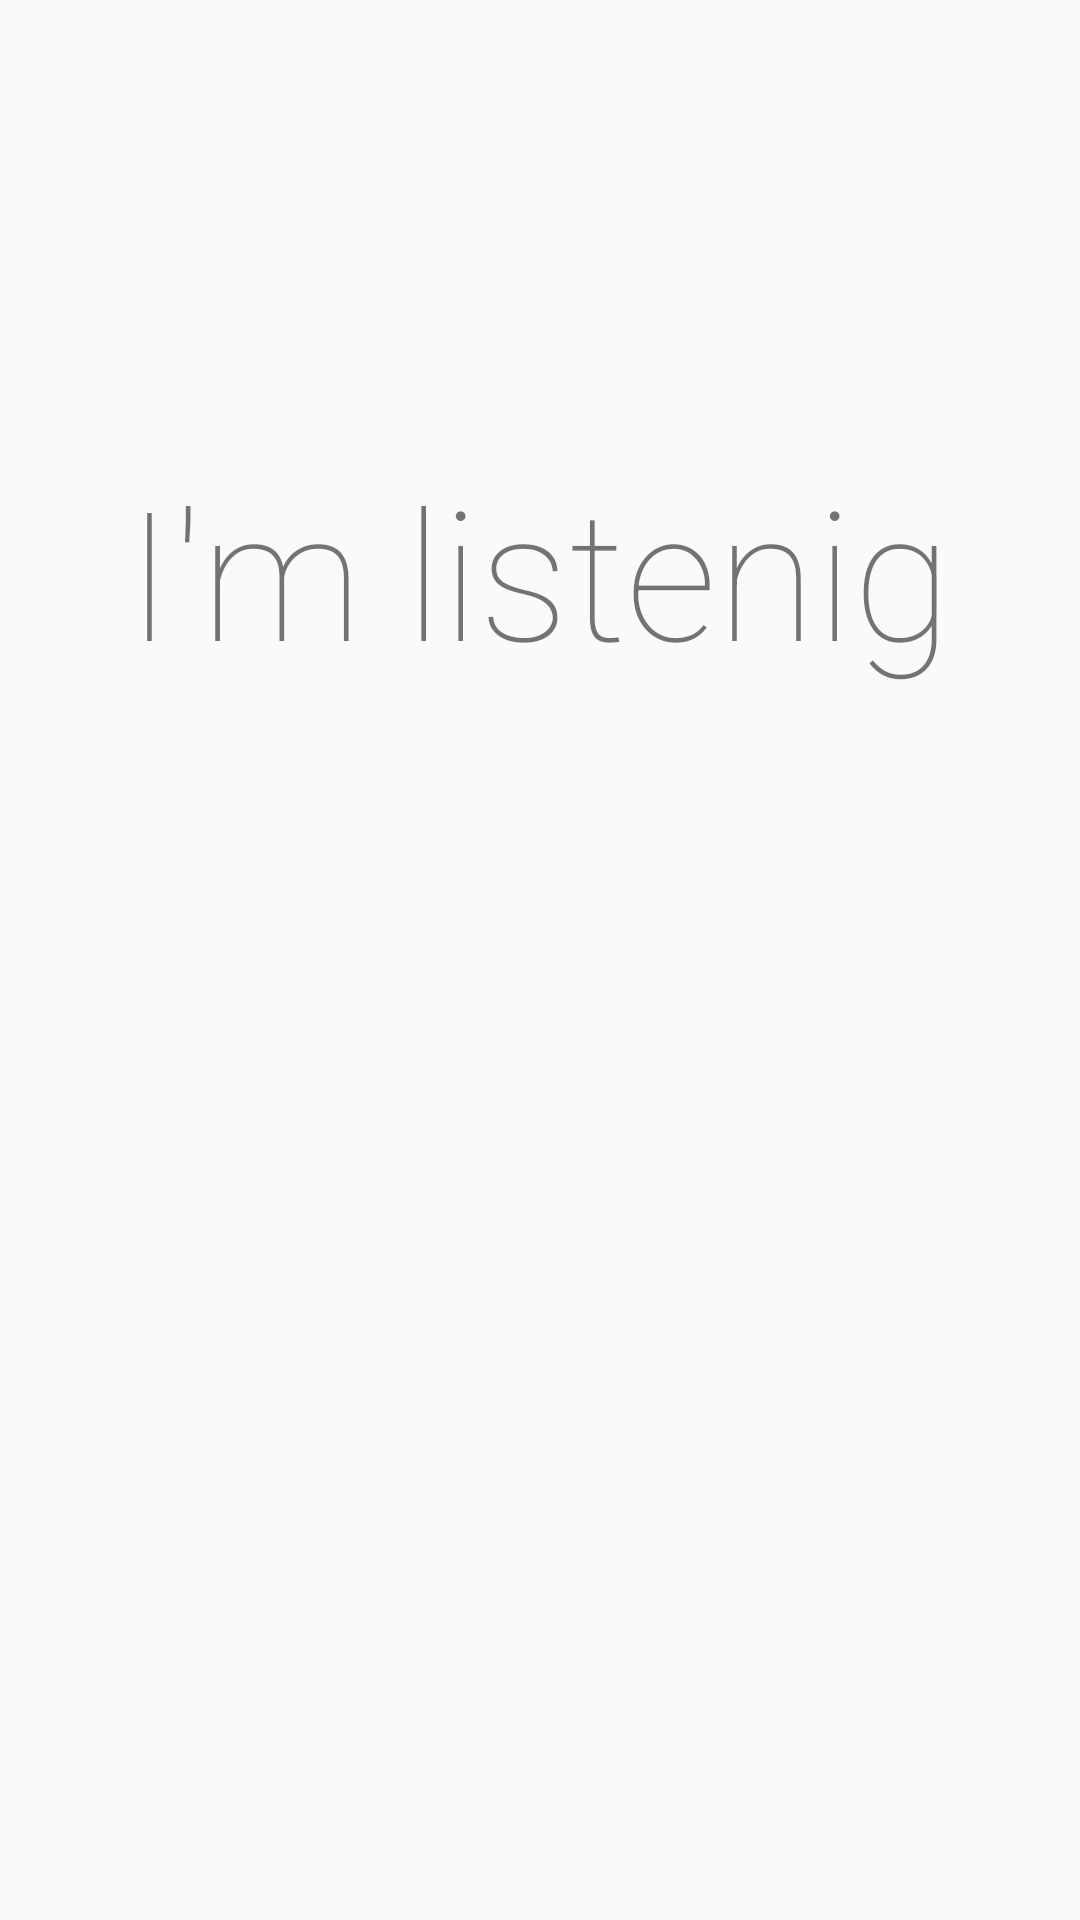

Here is an Android app screen rendered from its layout file. Give the layout XML and the strings, colors and styles it references.
<!-- AndroidManifest.xml: application theme AppTheme -->
<!-- res/layout/fragment_two.xml -->
<?xml version="1.0" encoding="utf-8"?>
<FrameLayout xmlns:android="http://schemas.android.com/apk/res/android"
    android:layout_width="match_parent"
    android:layout_height="match_parent">

    <TextView
        android:layout_width="wrap_content"
        android:layout_height="wrap_content"
        android:layout_gravity="center"
        android:layout_marginBottom="130dp"
        android:fontFamily="sans-serif-thin"
        android:text="I'm listenig"
        android:textSize="60sp" />

    <ImageView
        android:layout_width="300dp"
        android:layout_height="200dp"
        android:layout_gravity="center"
        android:layout_marginTop="30dp"
        android:src="@drawable/programming" />

</FrameLayout>
<!-- resources referenced by this layout -->
<resources>
  <style name="AppTheme" parent="Theme.AppCompat.Light.DarkActionBar">
          
          <item name="colorPrimary">@color/grey</item>
          <item name="colorPrimaryDark">@color/grey</item>
          <item name="colorAccent">@color/colorAccent</item>
      </style>
  <color name="grey">#B4AABF</color>
  <color name="colorAccent">#D81B60</color>
</resources>
